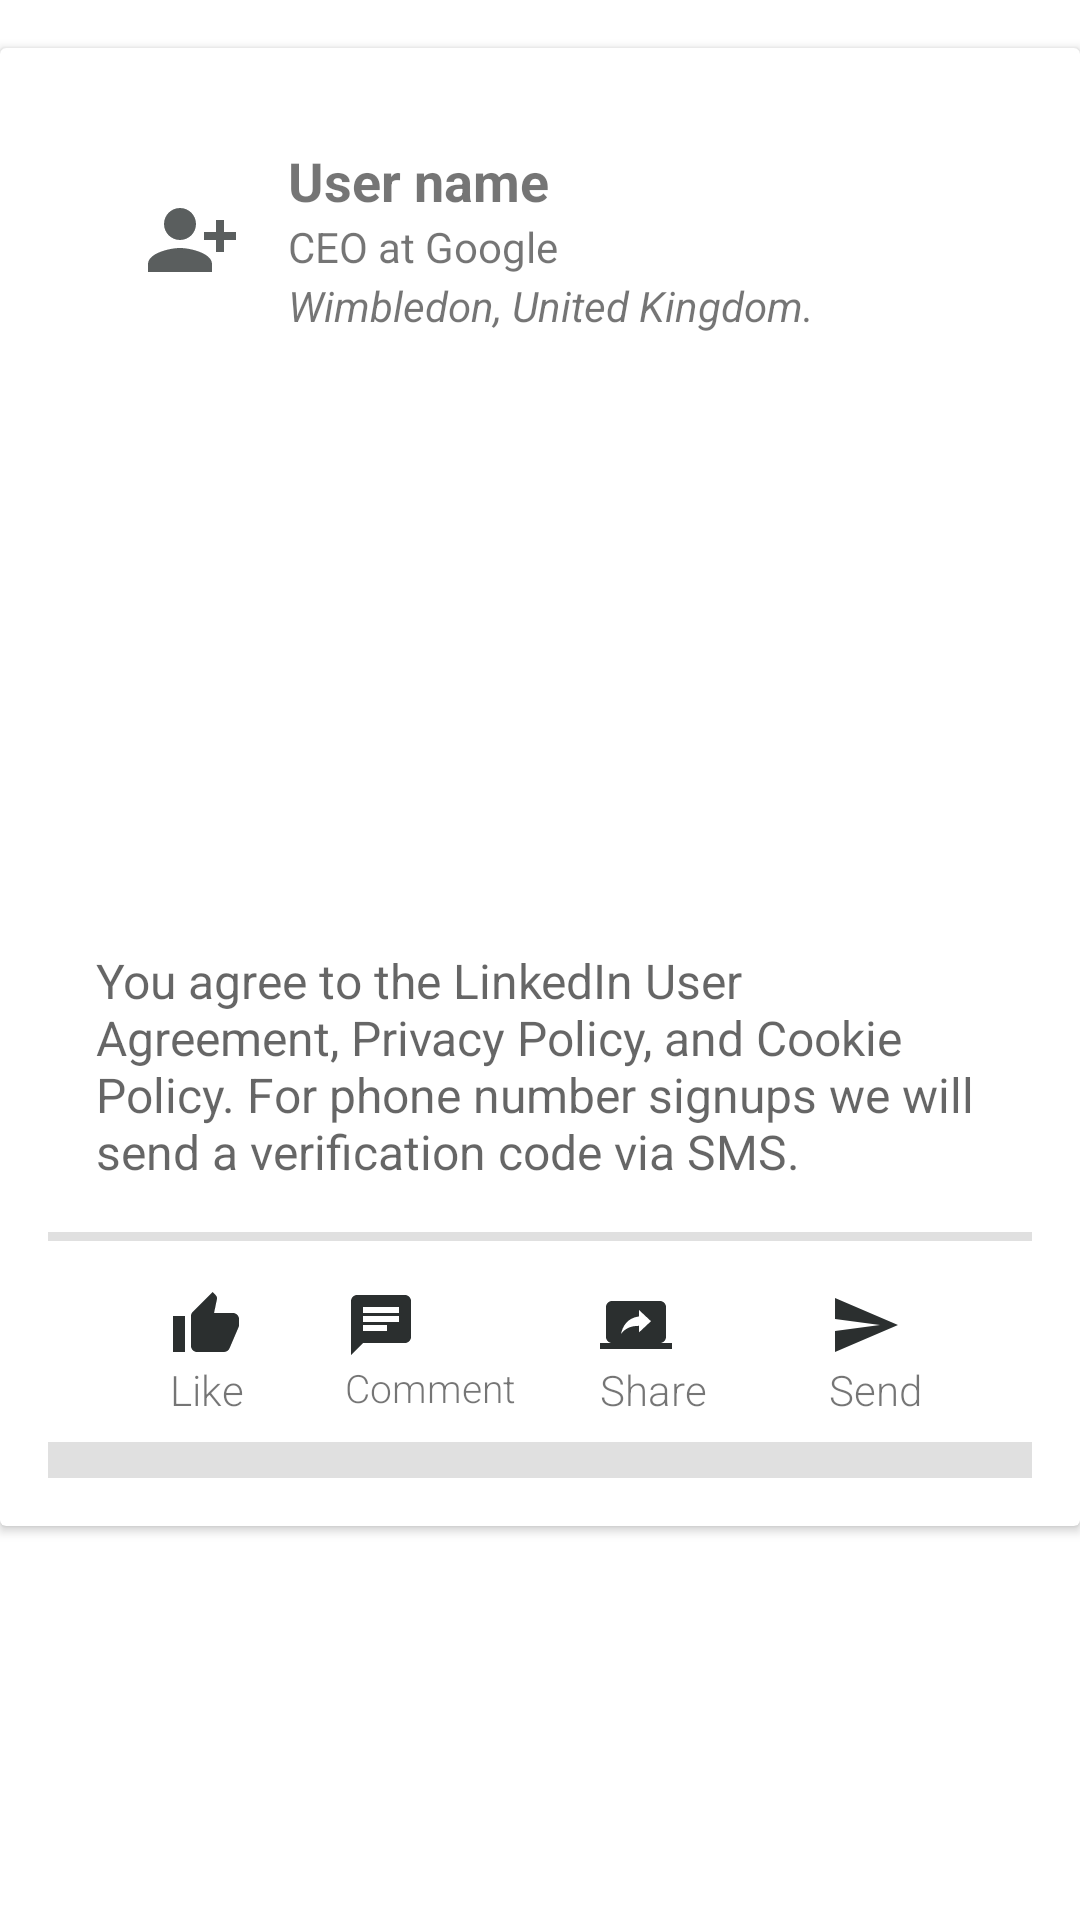

Write the Android layout XML for this screen, with the resource values it uses.
<!-- AndroidManifest.xml: application theme Theme.Zuri_pjt_linkedin -->
<!-- res/layout/post_list_item.xml -->
<?xml version="1.0" encoding="utf-8"?>
<RelativeLayout
    xmlns:android="http://schemas.android.com/apk/res/android"
    android:layout_width="match_parent"
    android:layout_height="wrap_content">

    <androidx.cardview.widget.CardView
        android:id="@+id/card"
        android:layout_width="match_parent"
        android:layout_height="wrap_content"
        android:layout_marginTop="16dp"
        android:background="?android:attr/selectableItemBackground">

        <LinearLayout
            android:layout_width="match_parent"
            android:layout_height="wrap_content"
            android:padding="16dp"
            android:orientation="vertical">
            <LinearLayout xmlns:android="http://schemas.android.com/apk/res/android"
                android:layout_width="match_parent"
                android:layout_height="wrap_content"
                android:padding="16dp"
                android:orientation="horizontal">
            <ImageView
                android:id="@+id/image"
                android:layout_width="64dp"
                android:layout_height="64dp"
                android:padding="16dp"
                android:src="@drawable/ic_baseline_person_add_alt_1_24"
                android:scaleType="centerCrop" />
            <LinearLayout
                android:layout_width="match_parent"
                android:layout_height="match_parent"
                android:orientation="vertical">
                <TextView
                    android:id="@+id/textViewName"
                    android:layout_width="match_parent"
                    android:layout_height="wrap_content"
                    android:layout_weight="1"
                    android:textSize="18sp"
                    android:textStyle="bold"
                    android:text="@string/user_name" />
                <TextView
                    android:id="@+id/textViewSpecie"
                    android:layout_width="match_parent"
                    android:layout_height="wrap_content"
                    android:layout_weight="1"
                    android:textSize="14sp"
                    android:text="@string/ceo_at_google" />
                <TextView
                    android:id="@+id/textViewStatus"
                    android:layout_width="match_parent"
                    android:layout_height="wrap_content"
                    android:layout_weight="1"
                    android:textSize="14sp"
                    android:textStyle="italic"
                    android:text="@string/wimbledon_united_kingdom"
                     />
            </LinearLayout>
            </LinearLayout>

                    <ImageView
                        android:id="@+id/img"
                        android:layout_width="match_parent"
                        android:layout_height="180dp"
                        android:scaleType="centerCrop"
                        android:padding="16dp"
                        android:src="@drawable/linkedin_logo_transparent"
                        android:contentDescription="@string/menu_home" />


                    <TextView
                        android:id="@+id/textPost"
                        android:layout_width="wrap_content"
                        android:layout_height="wrap_content"
                        android:paddingStart="16dp"
                        android:paddingEnd="16dp"
                        android:layout_marginTop="8dp"
                        android:layout_marginBottom="16dp"
                        android:textSize="16sp"
                        android:textAppearance="@style/TextAppearance.AppCompat.Medium"
                        android:text="@string/sms_text" />


            <View
                android:id="@+id/divider2"
                android:layout_width="match_parent"
                android:layout_height="3dp"

                android:background="?android:attr/listDivider" />

            <RelativeLayout
                        android:layout_width="wrap_content"
                        android:layout_height="wrap_content"
                        android:paddingStart="16dp"
                        android:paddingTop="8dp"
                        android:paddingEnd="15dp"
                        android:paddingLeft="16dp"
                        android:paddingRight="15dp">

                        <LinearLayout
                            android:id="@+id/linear"
                            android:layout_width="match_parent"
                            android:layout_height="wrap_content"
                            android:baselineAligned="false">
                            <RelativeLayout
                                android:layout_width="match_parent"
                                android:layout_height="wrap_content"
                                android:gravity="center"
                                android:layout_weight="1"
                                android:paddingTop="8dp"
                                android:paddingBottom="8dp">
                                <LinearLayout
                                    android:layout_width="wrap_content"
                                    android:layout_height="wrap_content"
                                    android:orientation="vertical">
                                    <ImageView
                                        android:layout_width="wrap_content"
                                        android:layout_height="wrap_content"
                                        android:textSize="24sp"
                                        android:fontFamily="sans-serif-light"

                                        android:src="@drawable/ic_baseline_thumb_up_24"/>
                                    <TextView
                                        android:layout_width="wrap_content"
                                        android:layout_height="wrap_content"
                                        android:textSize="14sp"
                                        android:fontFamily="sans-serif-light"

                                        android:text="@string/like">

                                    </TextView>
                                </LinearLayout>
                            </RelativeLayout>

                            <RelativeLayout
                                android:layout_width="match_parent"
                                android:layout_height="wrap_content"
                                android:gravity="center"
                                android:layout_weight="1"
                                android:paddingTop="8dp"
                                android:paddingBottom="8dp">
                                <LinearLayout
                                    android:layout_width="wrap_content"
                                    android:layout_height="wrap_content"
                                    android:orientation="vertical">
                                    <ImageView
                                        android:layout_width="wrap_content"
                                        android:layout_height="wrap_content"
                                        android:textSize="24sp"
                                        android:fontFamily="sans-serif-light"
                                        android:src="@drawable/ic_baseline_chat_24"/>
                                    <TextView
                                        android:layout_width="wrap_content"
                                        android:layout_height="wrap_content"
                                        android:textSize="13sp"
                                        android:fontFamily="sans-serif-light"
                                        android:text="@string/comment">

                                    </TextView>
                                </LinearLayout>
                            </RelativeLayout>

                            <RelativeLayout
                                android:layout_width="match_parent"
                                android:layout_height="wrap_content"
                                android:gravity="center"
                                android:layout_weight="1"
                                android:paddingTop="8dp"
                                android:paddingBottom="8dp">
                                <LinearLayout
                                    android:layout_width="wrap_content"
                                    android:layout_height="wrap_content"
                                    android:orientation="vertical">
                                    <ImageView
                                        android:layout_width="wrap_content"
                                        android:layout_height="wrap_content"
                                        android:textSize="24sp"
                                        android:fontFamily="sans-serif-light"
                                        android:src="@drawable/ic_baseline_screen_share_24"/>
                                    <TextView
                                        android:layout_width="wrap_content"
                                        android:layout_height="wrap_content"
                                        android:textSize="14sp"
                                        android:fontFamily="sans-serif-light"
                                        android:text="@string/share">

                                    </TextView>
                                </LinearLayout>
                            </RelativeLayout><RelativeLayout
                            android:layout_width="match_parent"
                            android:layout_height="wrap_content"
                            android:gravity="center"
                            android:layout_weight="1"
                            android:paddingTop="8dp"
                            android:paddingBottom="8dp">
                            <LinearLayout
                                android:layout_width="wrap_content"
                                android:layout_height="wrap_content"
                                android:orientation="vertical">
                                <ImageView
                                    android:layout_width="wrap_content"
                                    android:layout_height="wrap_content"
                                    android:textSize="24sp"
                                    android:fontFamily="sans-serif-light"
                                    android:src="@drawable/ic_baseline_send_24"/>
                                <TextView
                                    android:layout_width="wrap_content"
                                    android:layout_height="wrap_content"
                                    android:textSize="14sp"
                                    android:fontFamily="sans-serif-light"
                                    android:text="@string/send">

                                </TextView>
                            </LinearLayout>
                        </RelativeLayout>

                        </LinearLayout>
                    </RelativeLayout>
            <View
                android:id="@+id/divider3"
                android:layout_width="match_parent"
                android:layout_height="12dp"

                android:background="?android:attr/listDivider" />


        </LinearLayout>
    </androidx.cardview.widget.CardView>

</RelativeLayout>
<!-- resources referenced by this layout -->
<resources>
  <!-- drawable ic_baseline_chat_24 (drawable) -->
  <vector android:height="24dp" android:tint="#2B2F2F"
      android:viewportHeight="24" android:viewportWidth="24"
      android:width="24dp" xmlns:android="http://schemas.android.com/apk/res/android">
      <path android:fillColor="@android:color/white" android:pathData="M20,2L4,2c-1.1,0 -1.99,0.9 -1.99,2L2,22l4,-4h14c1.1,0 2,-0.9 2,-2L22,4c0,-1.1 -0.9,-2 -2,-2zM6,9h12v2L6,11L6,9zM14,14L6,14v-2h8v2zM18,8L6,8L6,6h12v2z"/>
  </vector>
  <!-- drawable ic_baseline_person_add_alt_1_24 (drawable) -->
  <vector android:height="24dp" android:tint="#5A5E5E"
      android:viewportHeight="24" android:viewportWidth="24"
      android:width="24dp" xmlns:android="http://schemas.android.com/apk/res/android">
      <path android:fillColor="@android:color/white" android:pathData="M13,8c0,-2.21 -1.79,-4 -4,-4S5,5.79 5,8s1.79,4 4,4S13,10.21 13,8zM15,10v2h3v3h2v-3h3v-2h-3V7h-2v3H15zM1,18v2h16v-2c0,-2.66 -5.33,-4 -8,-4S1,15.34 1,18z"/>
  </vector>
  <!-- drawable ic_baseline_screen_share_24 (drawable) -->
  <vector android:height="24dp" android:tint="#2B2F2F"
      android:viewportHeight="24" android:viewportWidth="24"
      android:width="24dp" xmlns:android="http://schemas.android.com/apk/res/android">
      <path android:fillColor="@android:color/white" android:pathData="M20,18c1.1,0 1.99,-0.9 1.99,-2L22,6c0,-1.11 -0.9,-2 -2,-2L4,4c-1.11,0 -2,0.89 -2,2v10c0,1.1 0.89,2 2,2L0,18v2h24v-2h-4zM13,14.47v-2.19c-2.78,0 -4.61,0.85 -6,2.72 0.56,-2.67 2.11,-5.33 6,-5.87L13,7l4,3.73 -4,3.74z"/>
  </vector>
  <!-- drawable ic_baseline_send_24 (drawable) -->
  <vector android:autoMirrored="true" android:height="24dp"
      android:tint="#2B2F2F" android:viewportHeight="24"
      android:viewportWidth="24" android:width="24dp" xmlns:android="http://schemas.android.com/apk/res/android">
      <path android:fillColor="@android:color/white" android:pathData="M2.01,21L23,12 2.01,3 2,10l15,2 -15,2z"/>
  </vector>
  <!-- drawable ic_baseline_thumb_up_24 (drawable) -->
  <vector android:height="24dp" android:tint="#2B2F2F"
      android:viewportHeight="24" android:viewportWidth="24"
      android:width="24dp" xmlns:android="http://schemas.android.com/apk/res/android">
      <path android:fillColor="@android:color/white" android:pathData="M1,21h4L5,9L1,9v12zM23,10c0,-1.1 -0.9,-2 -2,-2h-6.31l0.95,-4.57 0.03,-0.32c0,-0.41 -0.17,-0.79 -0.44,-1.06L14.17,1 7.59,7.59C7.22,7.95 7,8.45 7,9v10c0,1.1 0.9,2 2,2h9c0.83,0 1.54,-0.5 1.84,-1.22l3.02,-7.05c0.09,-0.23 0.14,-0.47 0.14,-0.73v-2z"/>
  </vector>
  <string name="ceo_at_google">CEO at Google</string>
  <string name="comment">Comment</string>
  <string name="like">Like</string>
  <string name="menu_home">Home</string>
  <string name="send">Send</string>
  <string name="share">Share</string>
  <string name="sms_text">You agree to the LinkedIn User Agreement, Privacy Policy, and Cookie Policy. For phone number signups we will send a verification code via SMS.</string>
  <string name="user_name">User name</string>
  <string name="wimbledon_united_kingdom">Wimbledon, United Kingdom.</string>
  <style name="Theme.Zuri_pjt_linkedin" parent="Theme.MaterialComponents.DayNight.DarkActionBar">
          
          <item name="colorPrimary">@color/purple_500</item>
          <item name="colorPrimaryVariant">@color/purple_700</item>
          <item name="colorOnPrimary">@color/white</item>
          
          <item name="colorSecondary">@color/teal_200</item>
          <item name="colorSecondaryVariant">@color/teal_700</item>
          <item name="colorOnSecondary">@color/black</item>
          
          <item name="android:statusBarColor" tools:targetApi="l">?attr/colorPrimaryVariant</item>
          
      </style>
  <color name="purple_500">#0B63FF</color>
  <color name="purple_700">#FF3700B3</color>
  <color name="white">#FFFFFFFF</color>
  <color name="teal_200">#FF03DAC5</color>
  <color name="teal_700">#FF018786</color>
  <color name="black">#FF000000</color>
</resources>
